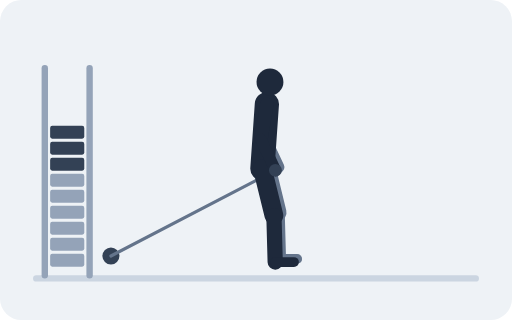
t = 0.00 s
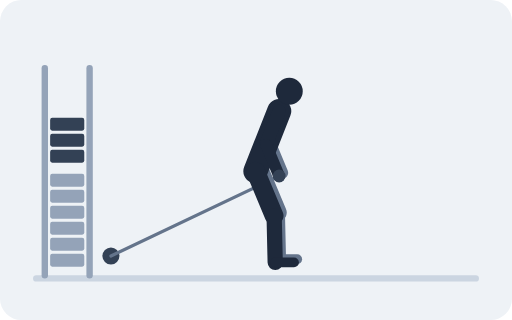
t = 0.67 s
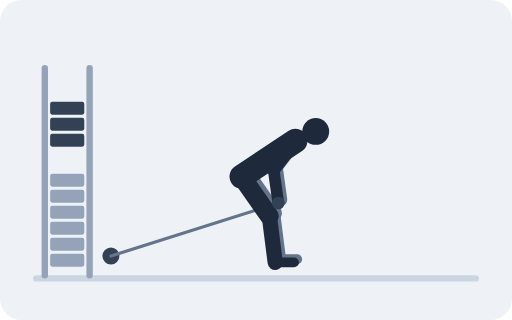
t = 1.33 s
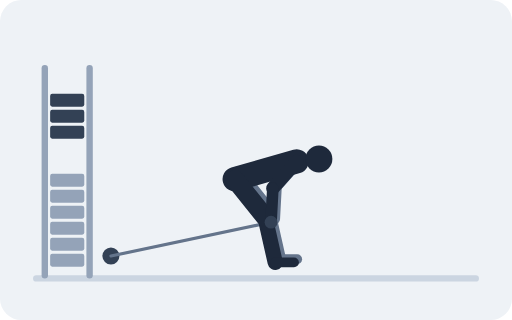
t = 2.00 s
t = 2.67 s: frame unchanged from t = 1.33 s, image omitted
t = 3.33 s: frame unchanged from t = 0.67 s, image omitted

The animated SVG that drew these frames (rendered in a browser with its animation timeline set to each time). Animation: 47 SMIL elements (animate=47); one cycle of 4.00 s, repeats indefinitely.

<svg xmlns="http://www.w3.org/2000/svg" viewBox="0 0 480 300" role="img"><title>Cable Pull Through</title><rect width="480" height="300" rx="20" fill="#EEF2F6"/><line x1="34" y1="261" x2="446" y2="261" stroke="#CBD5E1" stroke-width="6" stroke-linecap="round"/><line x1="42" y1="64" x2="42" y2="258" stroke="#94A3B8" stroke-width="6" stroke-linecap="round"/><line x1="84" y1="64" x2="84" y2="258" stroke="#94A3B8" stroke-width="6" stroke-linecap="round"/><rect x="47" y="238" width="32" height="12" fill="#94A3B8" rx="2"/><rect x="47" y="223" width="32" height="12" fill="#94A3B8" rx="2"/><rect x="47" y="208" width="32" height="12" fill="#94A3B8" rx="2"/><rect x="47" y="193" width="32" height="12" fill="#94A3B8" rx="2"/><rect x="47" y="178" width="32" height="12" fill="#94A3B8" rx="2"/><rect x="47" y="163" width="32" height="12" fill="#94A3B8" rx="2"/><rect x="47" width="32" height="12" fill="#334155" rx="2"><animate attributeName="y" dur="4s" repeatCount="indefinite" values="148;147.5;146;143.6;140.5;136.9;133;129.1;125.5;122.4;120;118.5;118;118.5;120;122.4;125.5;129.1;133;136.9;140.5;143.6;146;147.5;148"/></rect><rect x="47" width="32" height="12" fill="#334155" rx="2"><animate attributeName="y" dur="4s" repeatCount="indefinite" values="133;132.5;131;128.6;125.5;121.9;118;114.1;110.5;107.4;105;103.5;103;103.5;105;107.4;110.5;114.1;118;121.9;125.5;128.6;131;132.5;133"/></rect><rect x="47" width="32" height="12" fill="#334155" rx="2"><animate attributeName="y" dur="4s" repeatCount="indefinite" values="118;117.5;116;113.6;110.5;106.9;103;99.1;95.5;92.4;90;88.5;88;88.5;90;92.4;95.5;99.1;103;106.9;110.5;113.6;116;117.5;118"/></rect><circle cx="104" cy="240" r="8" fill="#334155"/><line x1="104" y1="240" stroke="#64748B" stroke-width="3" stroke-linecap="round"><animate attributeName="x2" dur="4s" repeatCount="indefinite" values="258.2;258.5;259.3;260.4;261.7;262.7;263.1;262.5;260.9;258.7;256.5;254.8;254.1;254.8;256.5;258.7;260.9;262.5;263.1;262.7;261.7;260.4;259.3;258.5;258.2"/><animate attributeName="y2" dur="4s" repeatCount="indefinite" values="159.7;159.9;160.5;162.1;165;169.4;175.5;182.7;190.4;197.5;203.3;207;208.3;207;203.3;197.5;190.4;182.7;175.5;169.4;165;162.1;160.5;159.9;159.7"/></line><line stroke="#64748B" stroke-width="17.6" stroke-linecap="round"><animate attributeName="x1" dur="4s" repeatCount="indefinite" values="249;248.6;247.3;245.2;242.5;239.4;236;232.6;229.5;226.8;224.7;223.4;223;223.4;224.7;226.8;229.5;232.6;236;239.4;242.5;245.2;247.3;248.6;249"/><animate attributeName="y1" dur="4s" repeatCount="indefinite" values="155;155.2;155.7;156.5;157.5;158.7;160;161.3;162.5;163.5;164.3;164.8;165;164.8;164.3;163.5;162.5;161.3;160;158.7;157.5;156.5;155.7;155.2;155"/><animate attributeName="x2" dur="4s" repeatCount="indefinite" values="259.8;259.5;259.5;260;260;259.5;258.5;257.1;255.5;253.9;252.6;251.7;251.4;251.7;252.6;253.9;255.5;257.1;258.5;259.5;260;260;259.5;259.5;259.8"/><animate attributeName="y2" dur="4s" repeatCount="indefinite" values="199.1;199.2;199.3;199.3;199.3;199.3;199.4;199.5;199.7;199.9;200.1;200.3;200.4;200.3;200.1;199.9;199.7;199.5;199.4;199.3;199.3;199.3;199.3;199.2;199.1"/></line><line x2="261" stroke="#64748B" stroke-width="14.3" stroke-linecap="round"><animate attributeName="x1" dur="4s" repeatCount="indefinite" values="259.8;259.5;259.5;260;260;259.5;258.5;257.1;255.5;253.9;252.6;251.7;251.4;251.7;252.6;253.9;255.5;257.1;258.5;259.5;260;260;259.5;259.5;259.8"/><animate attributeName="y1" dur="4s" repeatCount="indefinite" values="199.1;199.2;199.3;199.3;199.3;199.3;199.4;199.5;199.7;199.9;200.1;200.3;200.4;200.3;200.1;199.9;199.7;199.5;199.4;199.3;199.3;199.3;199.3;199.2;199.1"/><animate attributeName="y2" dur="4s" repeatCount="indefinite" values="242.7;242.8;243;243;243;243;243;243;243;243;243;243;243;243;243;243;243;243;243;243;243;243;243;242.8;242.7"/></line><line x1="261" x2="278.6" stroke="#64748B" stroke-width="9.2" stroke-linecap="round"><animate attributeName="y1" dur="4s" repeatCount="indefinite" values="242.7;242.8;243;243;243;243;243;243;243;243;243;243;243;243;243;243;243;243;243;243;243;243;243;242.8;242.7"/><animate attributeName="y2" dur="4s" repeatCount="indefinite" values="242.7;242.8;243;243;243;243;243;243;243;243;243;243;243;243;243;243;243;243;243;243;243;243;243;242.8;242.7"/></line><line stroke="#64748B" stroke-width="12.6" stroke-linecap="round"><animate attributeName="x1" dur="4s" repeatCount="indefinite" values="253.2;254;256.4;260.1;264.7;269.6;274.1;277.6;279.9;281;281.3;281.2;281.1;281.2;281.3;281;279.9;277.6;274.1;269.6;264.7;260.1;256.4;254;253.2"/><animate attributeName="y1" dur="4s" repeatCount="indefinite" values="94.7;94.9;95.9;97.8;101.2;106.3;113;120.9;129.1;136.8;143;147;148.3;147;143;136.8;129.1;120.9;113;106.3;101.2;97.8;95.9;94.9;94.7"/><animate attributeName="x2" dur="4s" repeatCount="indefinite" values="247.6;247.9;248.8;250.3;252.4;254.7;256.9;258.6;259.5;259.6;259.3;259;258.8;259;259.3;259.6;259.5;258.6;256.9;254.7;252.4;250.3;248.8;247.9;247.6"/><animate attributeName="y2" dur="4s" repeatCount="indefinite" values="127.8;128;128.6;130;132.5;136.5;141.9;148.6;155.8;162.7;168.4;172.1;173.5;172.1;168.4;162.7;155.8;148.6;141.9;136.5;132.5;130;128.6;128;127.8"/></line><line stroke="#64748B" stroke-width="10.9" stroke-linecap="round"><animate attributeName="x1" dur="4s" repeatCount="indefinite" values="247.6;247.9;248.8;250.3;252.4;254.7;256.9;258.6;259.5;259.6;259.3;259;258.8;259;259.3;259.6;259.5;258.6;256.9;254.7;252.4;250.3;248.8;247.9;247.6"/><animate attributeName="y1" dur="4s" repeatCount="indefinite" values="127.8;128;128.6;130;132.5;136.5;141.9;148.6;155.8;162.7;168.4;172.1;173.5;172.1;168.4;162.7;155.8;148.6;141.9;136.5;132.5;130;128.6;128;127.8"/><animate attributeName="x2" dur="4s" repeatCount="indefinite" values="261.2;261.5;262.3;263.4;264.7;265.7;266.1;265.5;263.9;261.7;259.5;257.8;257.1;257.8;259.5;261.7;263.9;265.5;266.1;265.7;264.7;263.4;262.3;261.5;261.2"/><animate attributeName="y2" dur="4s" repeatCount="indefinite" values="156.7;156.9;157.5;159.1;162;166.4;172.5;179.7;187.4;194.5;200.3;204;205.3;204;200.3;194.5;187.4;179.7;172.5;166.4;162;159.1;157.5;156.9;156.7"/></line><line stroke="#1E293B" stroke-width="22.7" stroke-linecap="round"><animate attributeName="x1" dur="4s" repeatCount="indefinite" values="246;245.6;244.3;242.2;239.5;236.4;233;229.6;226.5;223.8;221.7;220.4;220;220.4;221.7;223.8;226.5;229.6;233;236.4;239.5;242.2;244.3;245.6;246"/><animate attributeName="y1" dur="4s" repeatCount="indefinite" values="158;158.2;158.7;159.5;160.5;161.7;163;164.3;165.5;166.5;167.3;167.8;168;167.8;167.3;166.5;165.5;164.3;163;161.7;160.5;159.5;158.7;158.2;158"/><animate attributeName="x2" dur="4s" repeatCount="indefinite" values="250.2;251;253.4;257.1;261.7;266.6;271.1;274.6;276.9;278;278.3;278.2;278.1;278.2;278.3;278;276.9;274.6;271.1;266.6;261.7;257.1;253.4;251;250.2"/><animate attributeName="y2" dur="4s" repeatCount="indefinite" values="97.7;97.9;98.9;100.8;104.2;109.3;116;123.9;132.1;139.8;146;150;151.3;150;146;139.8;132.1;123.9;116;109.3;104.2;100.8;98.9;97.9;97.7"/></line><circle r="12.6" fill="#1E293B"><animate attributeName="cx" dur="4s" repeatCount="indefinite" values="253.1;254.4;258.2;264;271.2;278.9;286.2;292;296;298.1;298.9;299.1;299;299.1;298.9;298.1;296;292;286.2;278.9;271.2;264;258.2;254.4;253.1"/><animate attributeName="cy" dur="4s" repeatCount="indefinite" values="76.9;77.2;78.4;81;85.5;92.3;101.4;112.1;123.2;133.6;141.9;147.3;149.1;147.3;141.9;133.6;123.2;112.1;101.4;92.3;85.5;81;78.4;77.2;76.9"/></circle><line stroke="#1E293B" stroke-width="17.6" stroke-linecap="round"><animate attributeName="x1" dur="4s" repeatCount="indefinite" values="246;245.6;244.3;242.2;239.5;236.4;233;229.6;226.5;223.8;221.7;220.4;220;220.4;221.7;223.8;226.5;229.6;233;236.4;239.5;242.2;244.3;245.6;246"/><animate attributeName="y1" dur="4s" repeatCount="indefinite" values="158;158.2;158.7;159.5;160.5;161.7;163;164.3;165.5;166.5;167.3;167.8;168;167.8;167.3;166.5;165.5;164.3;163;161.7;160.5;159.5;158.7;158.2;158"/><animate attributeName="x2" dur="4s" repeatCount="indefinite" values="256.8;256.5;256.5;257;257;256.5;255.5;254.1;252.5;250.9;249.6;248.7;248.4;248.7;249.6;250.9;252.5;254.1;255.5;256.5;257;257;256.5;256.5;256.8"/><animate attributeName="y2" dur="4s" repeatCount="indefinite" values="202.1;202.2;202.3;202.3;202.3;202.3;202.4;202.5;202.7;202.9;203.1;203.3;203.4;203.3;203.1;202.9;202.7;202.5;202.4;202.3;202.3;202.3;202.3;202.2;202.1"/></line><line x2="258" stroke="#1E293B" stroke-width="14.3" stroke-linecap="round"><animate attributeName="x1" dur="4s" repeatCount="indefinite" values="256.8;256.5;256.5;257;257;256.5;255.5;254.1;252.5;250.9;249.6;248.7;248.4;248.7;249.6;250.9;252.5;254.1;255.5;256.5;257;257;256.5;256.5;256.8"/><animate attributeName="y1" dur="4s" repeatCount="indefinite" values="202.1;202.2;202.3;202.3;202.3;202.3;202.4;202.5;202.7;202.9;203.1;203.3;203.4;203.3;203.1;202.9;202.7;202.5;202.4;202.3;202.3;202.3;202.3;202.2;202.1"/><animate attributeName="y2" dur="4s" repeatCount="indefinite" values="245.7;245.8;246;246;246;246;246;246;246;246;246;246;246;246;246;246;246;246;246;246;246;246;246;245.8;245.7"/></line><line x1="258" x2="275.6" stroke="#1E293B" stroke-width="9.2" stroke-linecap="round"><animate attributeName="y1" dur="4s" repeatCount="indefinite" values="245.7;245.8;246;246;246;246;246;246;246;246;246;246;246;246;246;246;246;246;246;246;246;246;246;245.8;245.7"/><animate attributeName="y2" dur="4s" repeatCount="indefinite" values="245.7;245.8;246;246;246;246;246;246;246;246;246;246;246;246;246;246;246;246;246;246;246;246;246;245.8;245.7"/></line><line stroke="#1E293B" stroke-width="12.6" stroke-linecap="round"><animate attributeName="x1" dur="4s" repeatCount="indefinite" values="250.2;251;253.4;257.1;261.7;266.6;271.1;274.6;276.9;278;278.3;278.2;278.1;278.2;278.3;278;276.9;274.6;271.1;266.6;261.7;257.1;253.4;251;250.2"/><animate attributeName="y1" dur="4s" repeatCount="indefinite" values="97.7;97.9;98.9;100.8;104.2;109.3;116;123.9;132.1;139.8;146;150;151.3;150;146;139.8;132.1;123.9;116;109.3;104.2;100.8;98.9;97.9;97.7"/><animate attributeName="x2" dur="4s" repeatCount="indefinite" values="244.6;244.9;245.8;247.3;249.4;251.7;253.9;255.6;256.5;256.6;256.3;256;255.8;256;256.3;256.6;256.5;255.6;253.9;251.7;249.4;247.3;245.8;244.9;244.6"/><animate attributeName="y2" dur="4s" repeatCount="indefinite" values="130.8;131;131.6;133;135.5;139.5;144.9;151.6;158.8;165.7;171.4;175.1;176.5;175.1;171.4;165.7;158.8;151.6;144.9;139.5;135.5;133;131.6;131;130.8"/></line><line stroke="#1E293B" stroke-width="10.9" stroke-linecap="round"><animate attributeName="x1" dur="4s" repeatCount="indefinite" values="244.6;244.9;245.8;247.3;249.4;251.7;253.9;255.6;256.5;256.6;256.3;256;255.8;256;256.3;256.6;256.5;255.6;253.9;251.7;249.4;247.3;245.8;244.9;244.6"/><animate attributeName="y1" dur="4s" repeatCount="indefinite" values="130.8;131;131.6;133;135.5;139.5;144.9;151.6;158.8;165.7;171.4;175.1;176.5;175.1;171.4;165.7;158.8;151.6;144.9;139.5;135.5;133;131.6;131;130.8"/><animate attributeName="x2" dur="4s" repeatCount="indefinite" values="258.2;258.5;259.3;260.4;261.7;262.7;263.1;262.5;260.9;258.7;256.5;254.8;254.1;254.8;256.5;258.7;260.9;262.5;263.1;262.7;261.7;260.4;259.3;258.5;258.2"/><animate attributeName="y2" dur="4s" repeatCount="indefinite" values="159.7;159.9;160.5;162.1;165;169.4;175.5;182.7;190.4;197.5;203.3;207;208.3;207;203.3;197.5;190.4;182.7;175.5;169.4;165;162.1;160.5;159.9;159.7"/></line><circle r="6" fill="#334155"><animate attributeName="cx" dur="4s" repeatCount="indefinite" values="258.2;258.5;259.3;260.4;261.7;262.7;263.1;262.5;260.9;258.7;256.5;254.8;254.1;254.8;256.5;258.7;260.9;262.5;263.1;262.7;261.7;260.4;259.3;258.5;258.2"/><animate attributeName="cy" dur="4s" repeatCount="indefinite" values="159.7;159.9;160.5;162.1;165;169.4;175.5;182.7;190.4;197.5;203.3;207;208.3;207;203.3;197.5;190.4;182.7;175.5;169.4;165;162.1;160.5;159.9;159.7"/></circle></svg>
